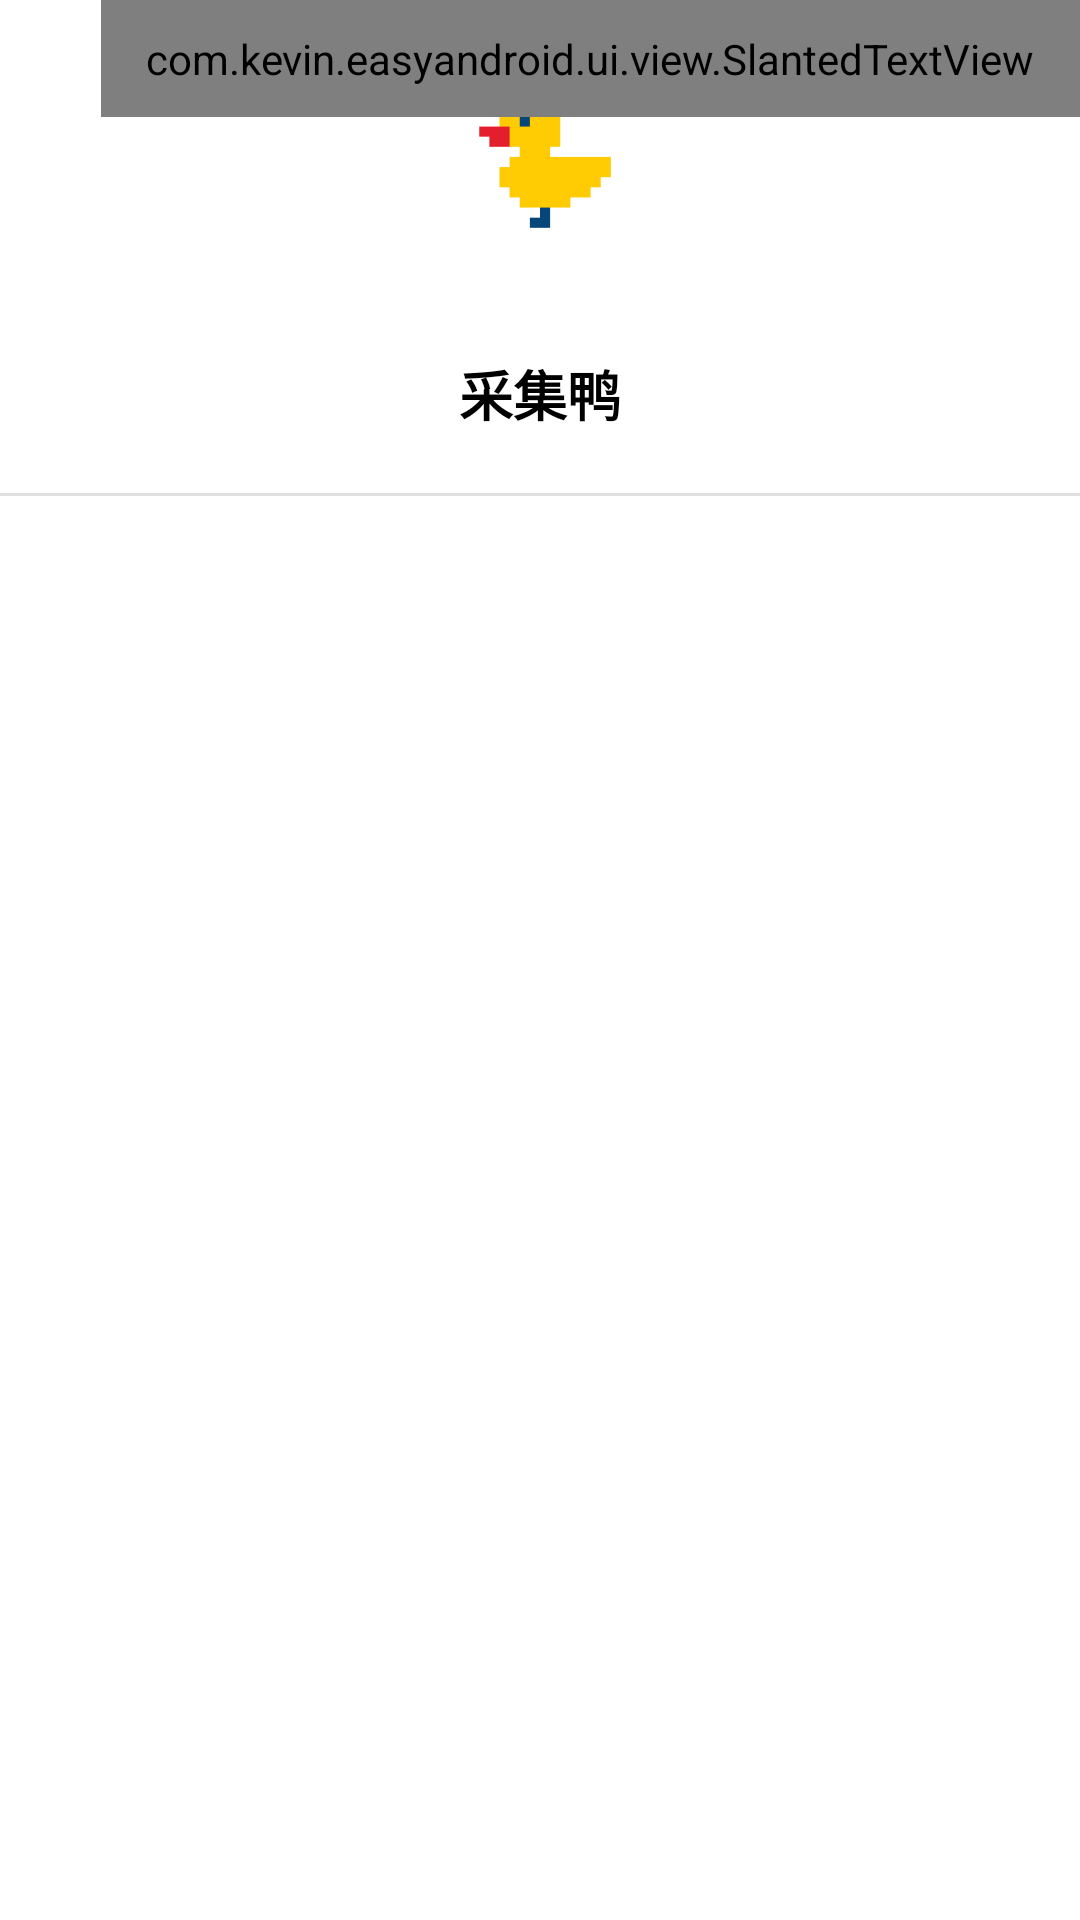

Here is an Android app screen rendered from its layout file. Give the layout XML and the strings, colors and styles it references.
<!-- AndroidManifest.xml: application theme Theme.EasyAndroid -->
<!-- res/layout/nav_view_header.xml -->
<?xml version="1.0" encoding="utf-8"?>
<androidx.constraintlayout.widget.ConstraintLayout xmlns:android="http://schemas.android.com/apk/res/android"
    xmlns:app="http://schemas.android.com/apk/res-auto"
    xmlns:tools="http://schemas.android.com/tools"
    android:layout_width="match_parent"
    android:layout_height="wrap_content">

    <androidx.appcompat.widget.AppCompatImageView
        android:id="@+id/nav_logo"
        android:layout_width="wrap_content"
        android:layout_height="wrap_content"
        app:layout_constraintLeft_toLeftOf="parent"
        app:layout_constraintRight_toRightOf="parent"
        app:layout_constraintTop_toTopOf="parent"
        app:srcCompat="@mipmap/ic_launcher_duck_foreground" />

    <androidx.appcompat.widget.AppCompatTextView
        android:id="@+id/nav_name"
        android:layout_width="wrap_content"
        android:layout_height="wrap_content"
        android:paddingVertical="10dp"
        android:text="@string/app_name"
        android:textColor="@color/black"
        android:textSize="18sp"
        android:textStyle="bold"
        app:layout_constraintLeft_toLeftOf="parent"
        app:layout_constraintRight_toRightOf="parent"
        app:layout_constraintTop_toBottomOf="@id/nav_logo" />

    <com.kevin.easyandroid.ui.view.SlantedTextView
        android:id="@+id/name_label"
        android:layout_width="wrap_content"
        android:layout_height="wrap_content"
        android:layout_gravity="end"
        android:colorBackground="#b65656"
        android:paddingHorizontal="15dp"
        android:paddingVertical="10dp"
        android:textColor="@color/white"
        android:textSize="12sp"
        android:textStyle="bold"
        app:layout_constraintRight_toRightOf="parent"
        app:layout_constraintTop_toTopOf="parent"
        tools:text="Debug(0.2)" />

    <com.google.android.material.divider.MaterialDivider
        android:layout_width="match_parent"
        android:layout_height="wrap_content"
        android:layout_marginTop="10dp"
        app:layout_constraintLeft_toLeftOf="parent"
        app:layout_constraintRight_toRightOf="parent"
        app:layout_constraintTop_toBottomOf="@id/nav_name" />
</androidx.constraintlayout.widget.ConstraintLayout>
<!-- resources referenced by this layout -->
<resources>
  <!-- mipmap ic_launcher_duck_foreground: png bitmap (mipmap-hdpi, 845 bytes) -->
  <string name="app_name">采集鸭</string>
  <style name="Theme.EasyAndroid" parent="Theme.MaterialComponents.Light.NoActionBar">
          
          <item name="colorPrimary">@color/purple_500</item>
          <item name="colorPrimaryVariant">@color/purple_700</item>
          <item name="colorOnPrimary">@color/white</item>
          
          <item name="colorSecondary">@color/teal_200</item>
          <item name="colorSecondaryVariant">@color/teal_700</item>
          <item name="colorOnSecondary">@color/black</item>
          
          <item name="android:statusBarColor" tools:targetApi="l">?attr/colorPrimaryVariant</item>
          
      </style>
  <!-- not gathered from this repository: default colours our renderer supplied (Android Studio template values) -->
  <color name="purple_500">#FF6200EE</color>
  <color name="purple_700">#FF3700B3</color>
  <color name="teal_200">#FF03DAC5</color>
  <color name="teal_700">#FF018786</color>
  <color name="black">#FF000000</color>
  <color name="white">#FFFFFFFF</color>
</resources>
